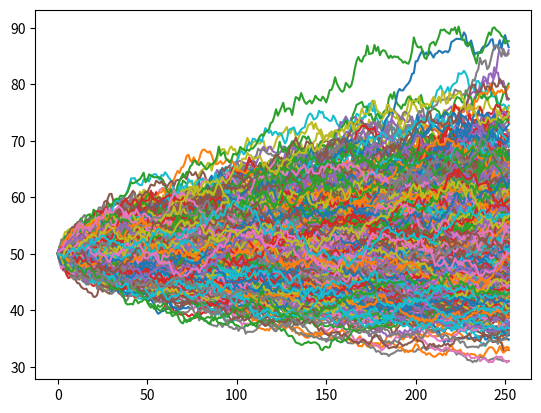

Generate this figure with matplotlib:
import numpy as np
import pandas as pd
import matplotlib.pyplot as plt


class MonteCarloSimulations:

    #simulate a yearly stock price movement over multiple simulations
    def __init__(self, initial_price, mu, sigma, dt, no_of_simulations=1000, no_of_realizations=252):
        self.initial_price = initial_price
        self.no_of_simulations = no_of_simulations
        self.no_of_realizations = no_of_realizations
        self.mu = mu
        self.sigma = sigma
        self.dt = dt


    def run_simulation(self):
        np.random.seed(43)
        simulations = []
        for _ in range(self.no_of_simulations):
            realizations = [self.initial_price]
            for _ in range(self.no_of_realizations):
                new_stock_price = realizations[-1]*np.exp(((self.mu - 0.5 * self.sigma**2)*self.dt) + (self.sigma*np.random.normal(0, np.sqrt(self.dt))))
                realizations.append(new_stock_price)
            simulations.append(realizations)

        simulations = pd.DataFrame(simulations).T
        return simulations

    def plot(self, data):
        plt.plot(data)
        plt.show()


if __name__ == '__main__':
    simulation = MonteCarloSimulations(50, 0.0002, 0.01, 1)
    data = simulation.run_simulation()
    simulation.plot(data)

    last_line = data.tail(1)

    print(last_line)